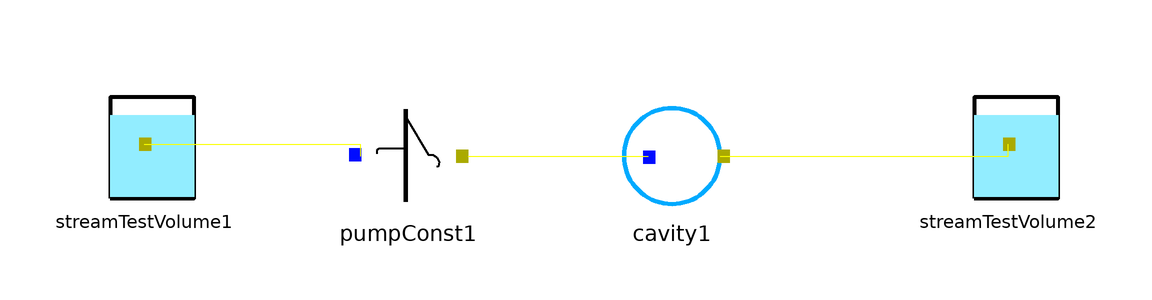

This picture is the connection diagram that the Modelica source below describes through its graphical annotations.

model CavityTestCO2
  SnowBreathing.Components.StreamTestVolumeCO2 streamTestVolume1(v_start = 100000, vCO2_start = 100000)  annotation(
    Placement(visible = true, transformation(origin = {-82, -4}, extent = {{-10, -10}, {10, 10}}, rotation = 0)));
  SnowBreathing.Components.StreamTestVolumeCO2 streamTestVolume2(v_start = 0, vCO2_start = 0)  annotation(
    Placement(visible = true, transformation(origin = {62, -4}, extent = {{-10, -10}, {10, 10}}, rotation = 0)));
  SnowBreathing.Components.CavityCO2 cavity1(V = 1, VCO2(start = 0))  annotation(
    Placement(visible = true, transformation(origin = {6, -6}, extent = {{-10, -10}, {10, 10}}, rotation = 0)));
  SnowBreathing.Components.PumpConstCO2 pumpConst1 annotation(
    Placement(visible = true, transformation(origin = {-38, -6}, extent = {{-10, -10}, {10, 10}}, rotation = 0)));
equation
  connect(pumpConst1.fluxConcB, cavity1.fluxConcA) annotation(
    Line(points = {{-28, -6}, {2, -6}, {2, -6}, {2, -6}}, color = {251, 255, 0}));
  connect(streamTestVolume1.fluxConcB, pumpConst1.fluxConcA) annotation(
    Line(points = {{-82, -4}, {-46, -4}, {-46, -6}, {-46, -6}}, color = {251, 255, 0}));
  connect(cavity1.fluxConcB, streamTestVolume2.fluxConcB) annotation(
    Line(points = {{14, -6}, {62, -6}, {62, -4}, {62, -4}}, color = {251, 255, 0}));
end CavityTestCO2;